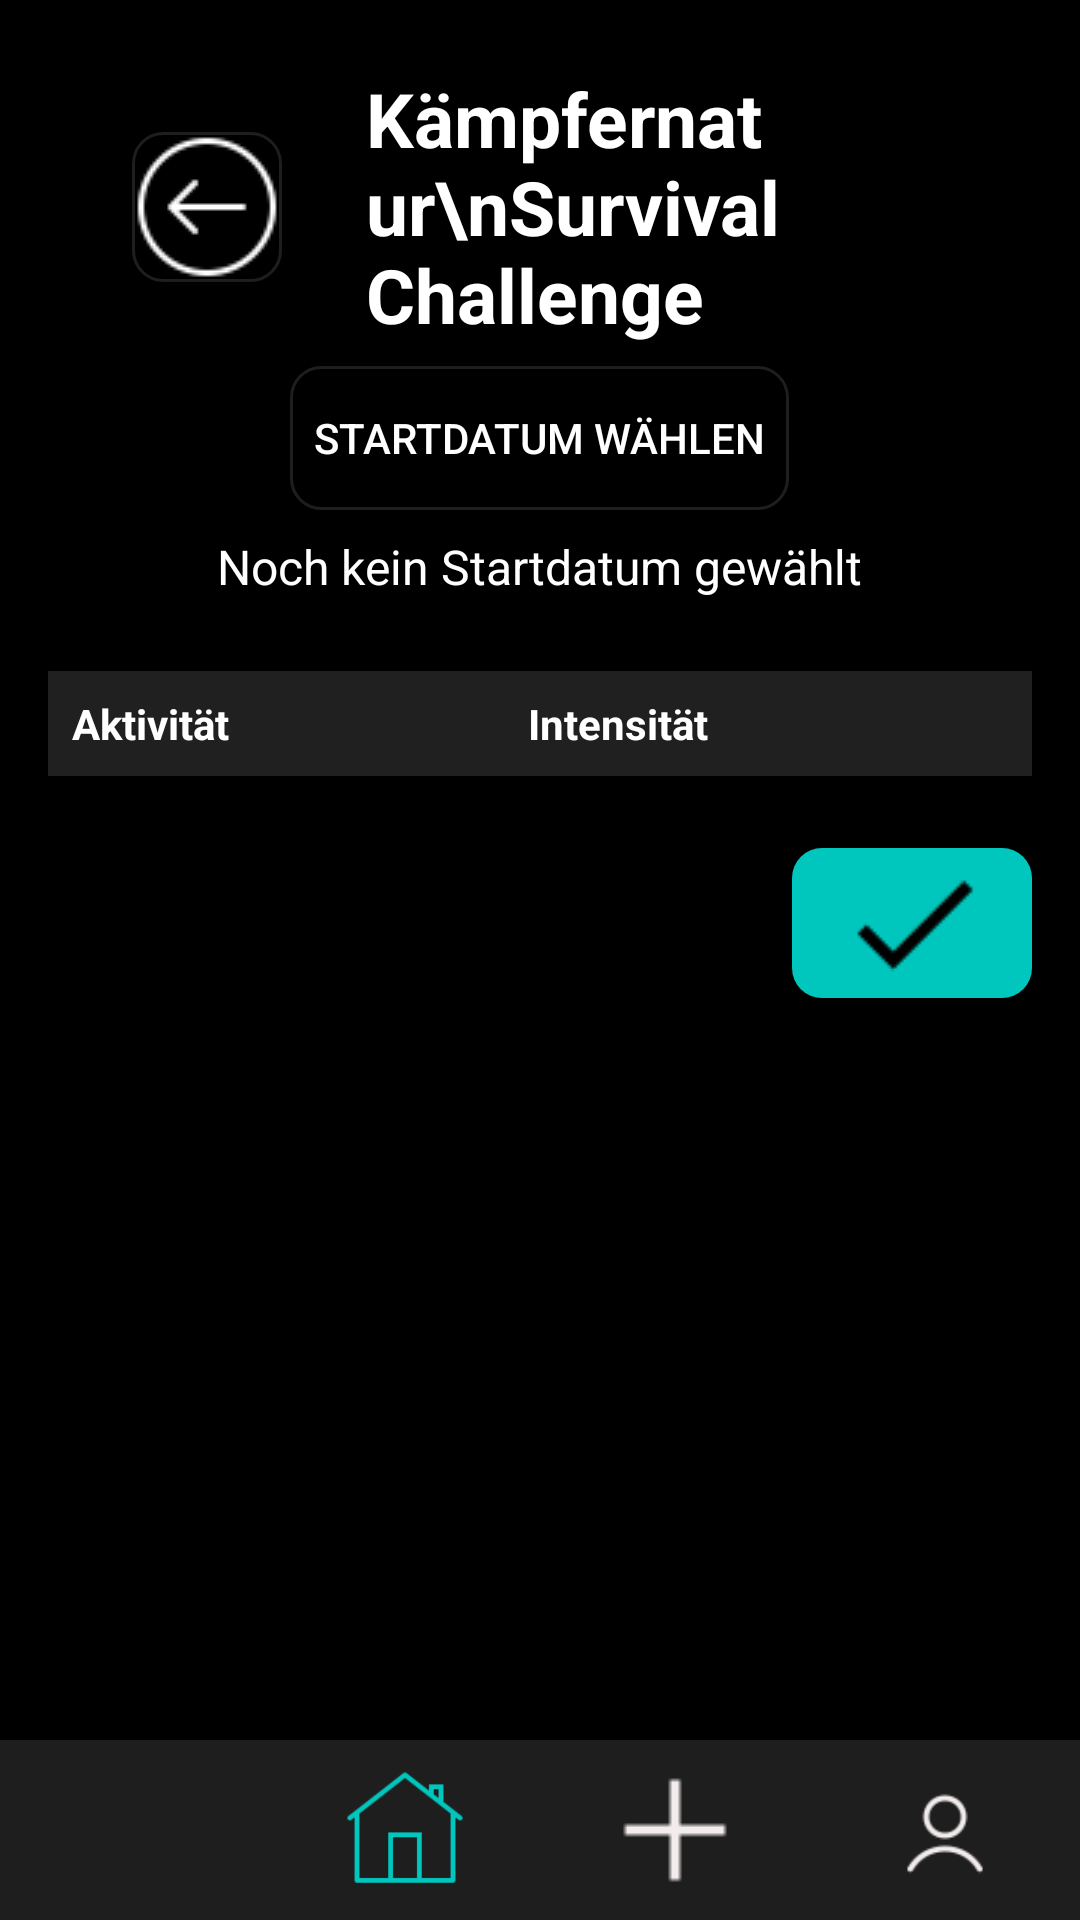

Here is an Android app screen rendered from its layout file. Give the layout XML and the strings, colors and styles it references.
<!-- AndroidManifest.xml: activity theme Theme.AppCompat.Light.NoActionBar -->
<!-- res/layout/activity_survival_create_challenge_overview.xml -->
<?xml version="1.0" encoding="utf-8"?>
<androidx.coordinatorlayout.widget.CoordinatorLayout xmlns:android="http://schemas.android.com/apk/res/android"
    xmlns:tools="http://schemas.android.com/tools"
    android:id="@+id/coordinator_layout"
    android:layout_width="match_parent"
    android:layout_height="match_parent"
    android:background="@color/black"
    tools:context=".SurvivalIntensityActivity">

    
    <androidx.core.widget.NestedScrollView
        android:id="@+id/root_scroll"
        android:layout_width="match_parent"
        android:layout_height="match_parent"
        android:clipToPadding="false"
        android:paddingBottom="100dp">

        <LinearLayout
            android:layout_width="match_parent"
            android:layout_height="wrap_content"
            android:orientation="vertical"
            android:padding="16dp">

            
            <LinearLayout
                android:layout_width="match_parent"
                android:layout_height="wrap_content"
                android:layout_gravity="center_horizontal"
                android:gravity="center"
                android:orientation="horizontal">

                
                <ImageButton
                    android:id="@+id/btn_back"
                    android:layout_width="50dp"
                    android:layout_height="50dp"
                    android:layout_margin="28dp"
                    android:background="@drawable/grey_background"
                    android:contentDescription="@string/back_button_desc"
                    android:src="@drawable/back_icon"
                    android:tint="@android:color/white"
                    tools:ignore="UseAppTint" />

                
                <TextView
                    android:layout_width="wrap_content"
                    android:layout_height="wrap_content"
                    android:text="Kämpfernatur\nSurvival Challenge"
                    android:textColor="@color/white"
                    android:textSize="25sp"
                    android:textStyle="bold" />
            </LinearLayout>

            
            <LinearLayout
                android:layout_width="match_parent"
                android:layout_height="wrap_content"
                android:orientation="vertical"
                android:gravity="center_horizontal">

                
                <Button
                    android:id="@+id/btn_start_date"
                    android:layout_width="wrap_content"
                    android:layout_height="wrap_content"
                    android:layout_marginBottom="8dp"
                    android:background="@drawable/grey_background"
                    android:text="Startdatum wählen"
                    android:textColor="@color/white"
                    android:padding="8dp" />

                
                <TextView
                    android:id="@+id/tv_start_date"
                    android:layout_width="wrap_content"
                    android:layout_height="wrap_content"
                    android:layout_marginBottom="24dp"
                    android:text="Noch kein Startdatum gewählt"
                    android:textColor="@color/white"
                    android:textSize="16sp" />
            </LinearLayout>

            
            <TableLayout
                android:id="@+id/table_layout"
                android:layout_width="match_parent"
                android:layout_height="wrap_content"
                android:background="@color/grey_100"
                android:padding="8dp"
                android:stretchColumns="0,1">

                
                <TableRow>
                    <TextView
                        android:text="Aktivität"
                        android:textColor="@color/white"
                        android:textStyle="bold" />
                    <TextView
                        android:text="Intensität"
                        android:textColor="@color/white"
                        android:textStyle="bold" />
                </TableRow>
            </TableLayout>

            
            <ImageButton
                android:id="@+id/btn_confirm_selection"
                android:layout_width="80dp"
                android:layout_height="50dp"
                android:layout_gravity="end"
                android:layout_marginTop="24dp"
                android:background="@drawable/green_button"
                android:src="@drawable/check_icon"
                android:contentDescription="@string/desc_check_confirm" />
        </LinearLayout>
    </androidx.core.widget.NestedScrollView>

    
    <LinearLayout
        android:id="@+id/bottom_navigation"
        android:layout_width="match_parent"
        android:layout_height="wrap_content"
        android:layout_gravity="bottom"
        android:background="@color/grey_300"
        android:orientation="horizontal"
        android:paddingTop="0dp"
        android:paddingBottom="0dp"
        android:weightSum="4">

        
        <LinearLayout
            android:layout_width="0dp"
            android:layout_height="60dp"
            android:layout_weight="1"
            android:gravity="center"
            android:orientation="vertical">

            <ImageView
                android:id="@+id/nav_group"
                android:layout_width="40dp"
                android:layout_height="40dp"
                android:src="@drawable/group_white_icon" />

        </LinearLayout>

        
        <LinearLayout
            android:layout_width="0dp"
            android:layout_height="match_parent"
            android:layout_weight="1"
            android:gravity="center"
            android:orientation="vertical">

            <ImageView
                android:id="@+id/nav_home"
                android:layout_width="40dp"
                android:layout_height="40dp"
                android:src="@drawable/home_blue_icon" />

        </LinearLayout>

        
        <LinearLayout
            android:layout_width="0dp"
            android:layout_height="match_parent"
            android:layout_weight="1"
            android:gravity="center"
            android:orientation="vertical">

            <ImageView
                android:id="@+id/nav_add"
                android:layout_width="40dp"
                android:layout_height="40dp"
                android:src="@drawable/add_white_icon" />

        </LinearLayout>

        
        <LinearLayout
            android:layout_width="0dp"
            android:layout_height="match_parent"
            android:layout_weight="1"
            android:gravity="center"
            android:orientation="vertical">

            <ImageView
                android:id="@+id/nav_profile"
                android:layout_width="40dp"
                android:layout_height="40dp"
                android:src="@drawable/profile_white_icon" />

        </LinearLayout>
    </LinearLayout>
</androidx.coordinatorlayout.widget.CoordinatorLayout>
<!-- resources referenced by this layout -->
<resources>
  <color name="black">#000000</color>
  <color name="grey_100">#202020</color>
  <color name="grey_300">#1e1e1e</color>
  <color name="white">#ffffff</color>
  <!-- drawable add_white_icon: png bitmap (drawable, 138 bytes) -->
  <!-- drawable back_icon: png bitmap (drawable, 1199 bytes) -->
  <!-- drawable check_icon: png bitmap (drawable, 270 bytes) -->
  <!-- drawable green_button (drawable) -->
  <shape xmlns:android="http://schemas.android.com/apk/res/android">
      <solid android:color="@color/button_green"/>
      <corners android:radius="10dp"/>
  </shape>
  <!-- drawable grey_background (drawable) -->
  <shape xmlns:tools="http://schemas.android.com/tools"
      xmlns:android="http://schemas.android.com/apk/res/android"
      tools:ignore="ExtraText">
      <corners android:radius="10dp" />
      <solid android:color="#80000000" /> 
      <stroke android:width="1dp" android:color="@color/grey_300" />
      </shape>
  <!-- drawable home_blue_icon: png bitmap (drawable, 1380 bytes) -->
  <!-- drawable profile_white_icon: png bitmap (drawable, 1047 bytes) -->
  <string name="back_button_desc">Zurück</string>
  <string name="desc_check_confirm">Auswahl bestätigen</string>
  <color name="button_green">#00c7be</color>
</resources>
